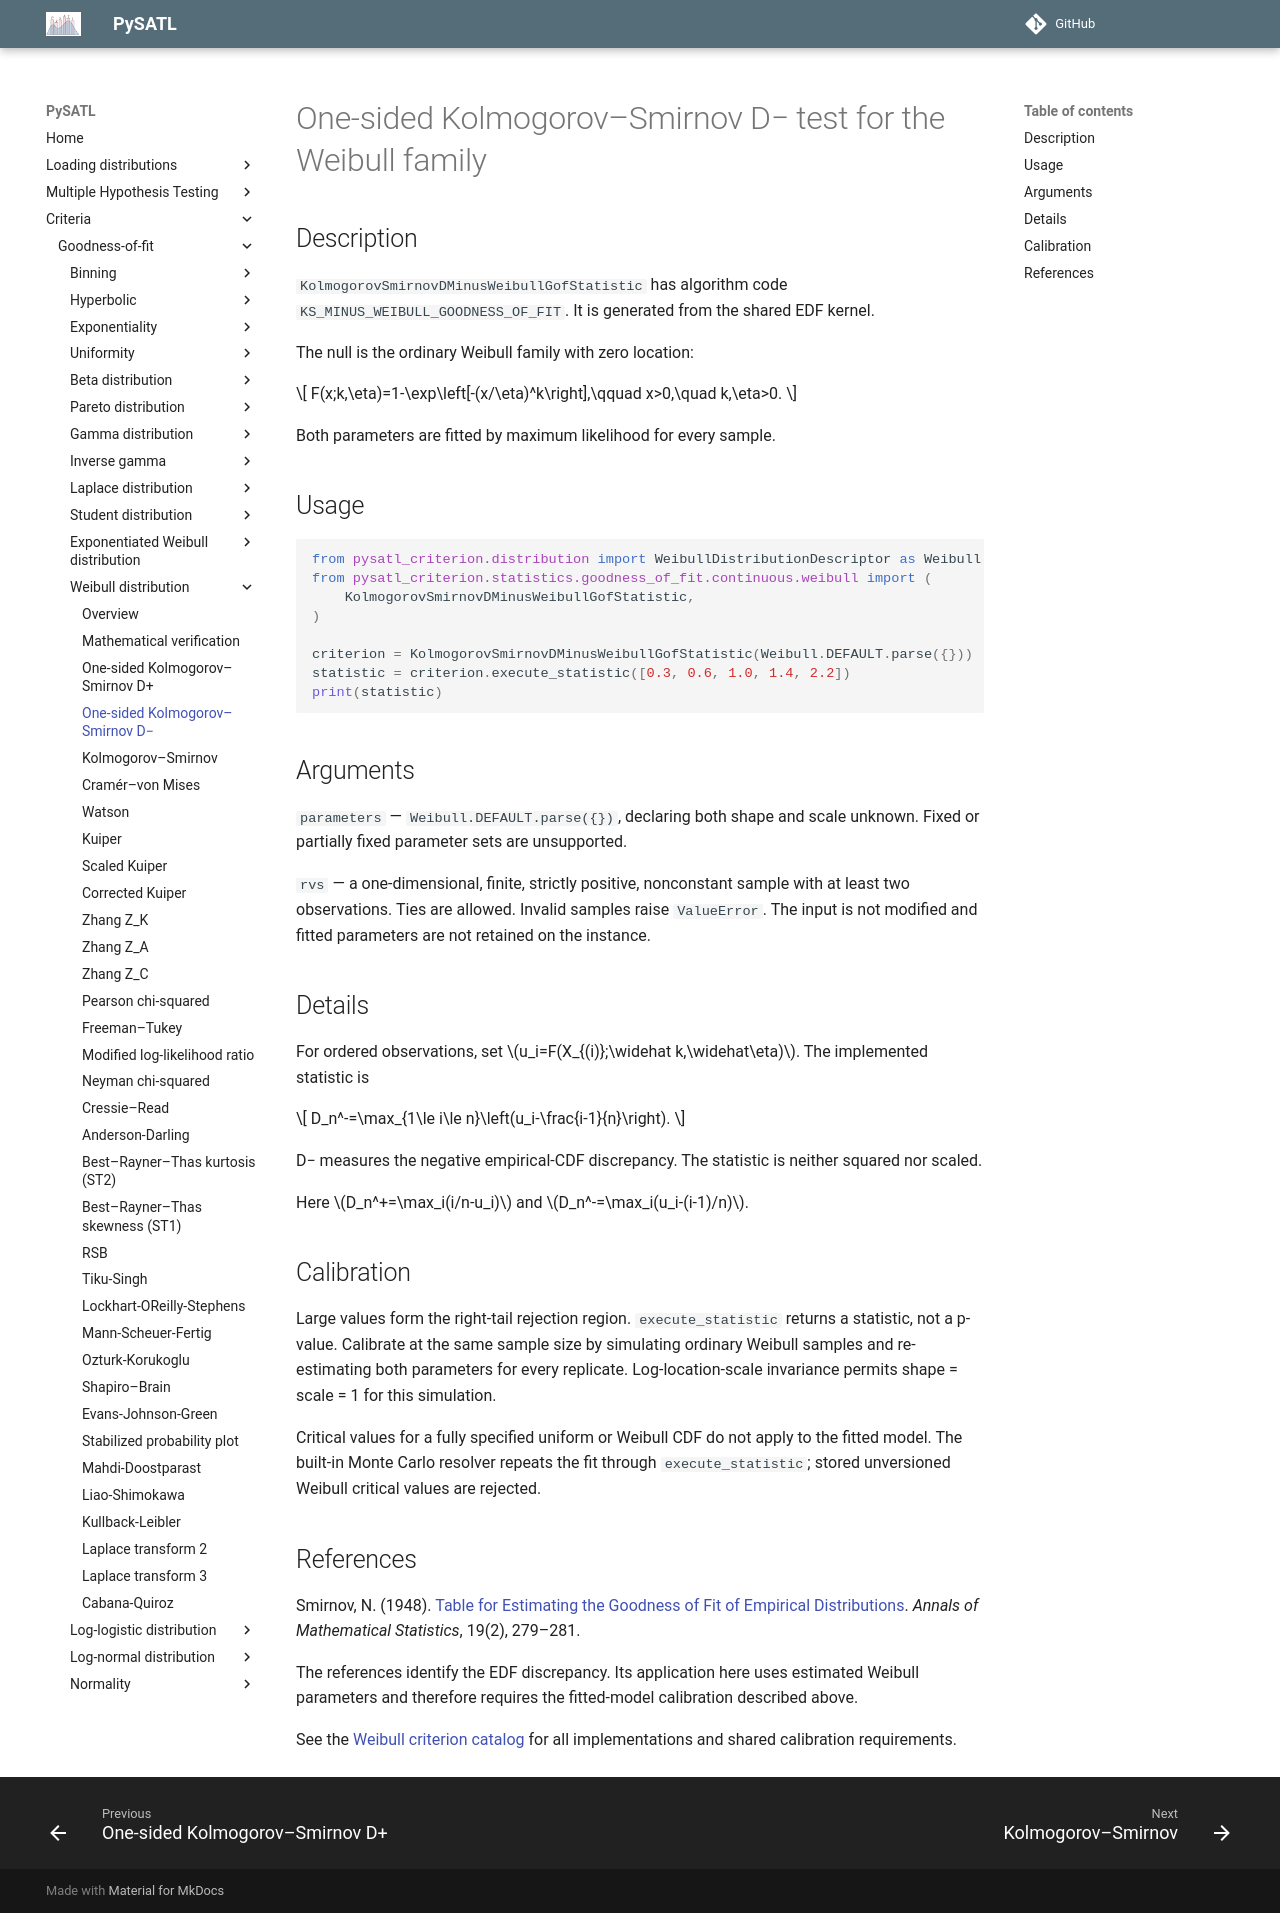

repository: PySATL/pysatl-criterion · page: en/main/criteria/goodness-of-fit/weibull/kolmogorov_smirnov_d_minus_weibull_criterion/index.html · generator: mkdocs

# One-sided Kolmogorov–Smirnov D− test for the Weibull family

## Description

`KolmogorovSmirnovDMinusWeibullGofStatistic` has algorithm code `KS_MINUS_WEIBULL_GOODNESS_OF_FIT`.
It is generated from the shared EDF kernel.

The null is the ordinary Weibull family with zero location:

$$
F(x;k,\eta)=1-\exp\left[-(x/\eta)^k\right],\qquad x>0,\quad k,\eta>0.
$$

Both parameters are fitted by maximum likelihood for every sample.

## Usage

```python
from pysatl_criterion.distribution import WeibullDistributionDescriptor as Weibull
from pysatl_criterion.statistics.goodness_of_fit.continuous.weibull import (
    KolmogorovSmirnovDMinusWeibullGofStatistic,
)

criterion = KolmogorovSmirnovDMinusWeibullGofStatistic(Weibull.DEFAULT.parse({}))
statistic = criterion.execute_statistic([0.3, 0.6, 1.0, 1.4, 2.2])
print(statistic)
```

## Arguments

`parameters` — `Weibull.DEFAULT.parse({})`, declaring both shape and scale
unknown. Fixed or partially fixed parameter sets are unsupported.

`rvs` — a one-dimensional, finite, strictly positive, nonconstant sample with
at least two observations. Ties are allowed. Invalid samples raise `ValueError`.
The input is not modified and fitted parameters are not retained on the instance.

## Details

For ordered observations, set $u_i=F(X_{(i)};\widehat k,\widehat\eta)$.
The implemented statistic is

$$
D_n^-=\max_{1\le i\le n}\left(u_i-\frac{i-1}{n}\right).
$$

D− measures the negative empirical-CDF discrepancy. The statistic is neither squared nor scaled.

Here $D_n^+=\max_i(i/n-u_i)$ and $D_n^-=\max_i(u_i-(i-1)/n)$.

## Calibration

Large values form the right-tail rejection region. `execute_statistic` returns
a statistic, not a p-value. Calibrate at the same sample size by simulating
ordinary Weibull samples and re-estimating both parameters for every replicate.
Log-location-scale invariance permits shape = scale = 1 for this simulation.

Critical values for a fully specified uniform or Weibull CDF do not apply to the
fitted model. The built-in Monte Carlo resolver repeats the fit through
`execute_statistic`; stored unversioned Weibull critical values are rejected.

## References

Smirnov, N. (1948). [Table for Estimating the Goodness of Fit of Empirical Distributions](https://doi.org/10.1214/aoms/1177730256). *Annals of Mathematical Statistics*, 19(2), 279–281.

The references identify the EDF discrepancy. Its application here uses estimated Weibull parameters and therefore requires the fitted-model calibration described above.

See the [Weibull criterion catalog](index.md) for all implementations and shared
calibration requirements.
